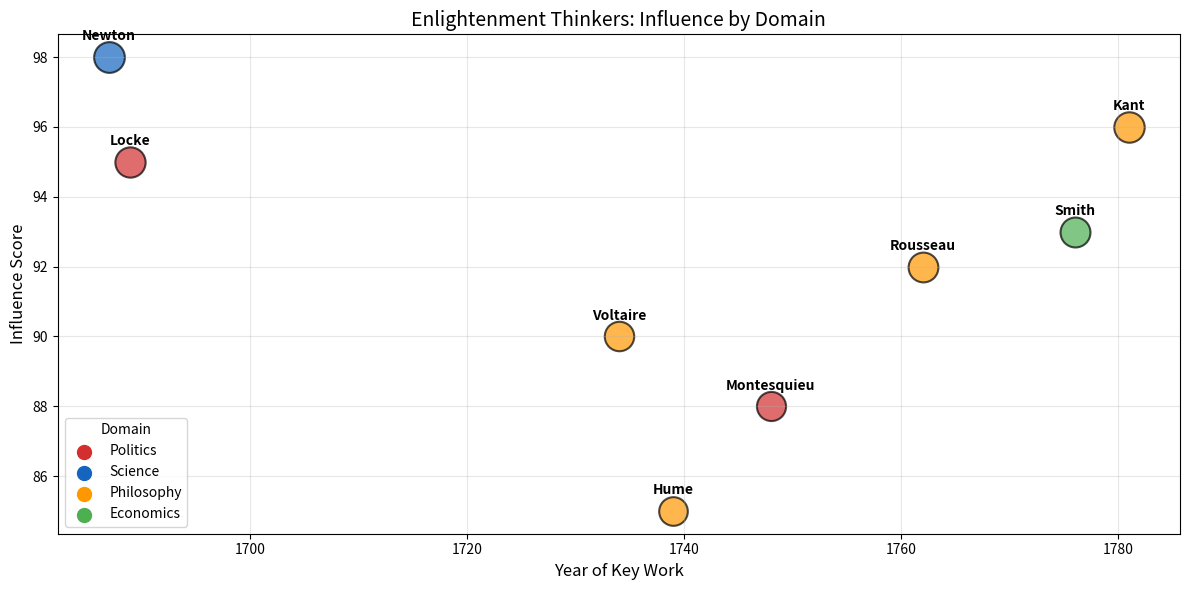
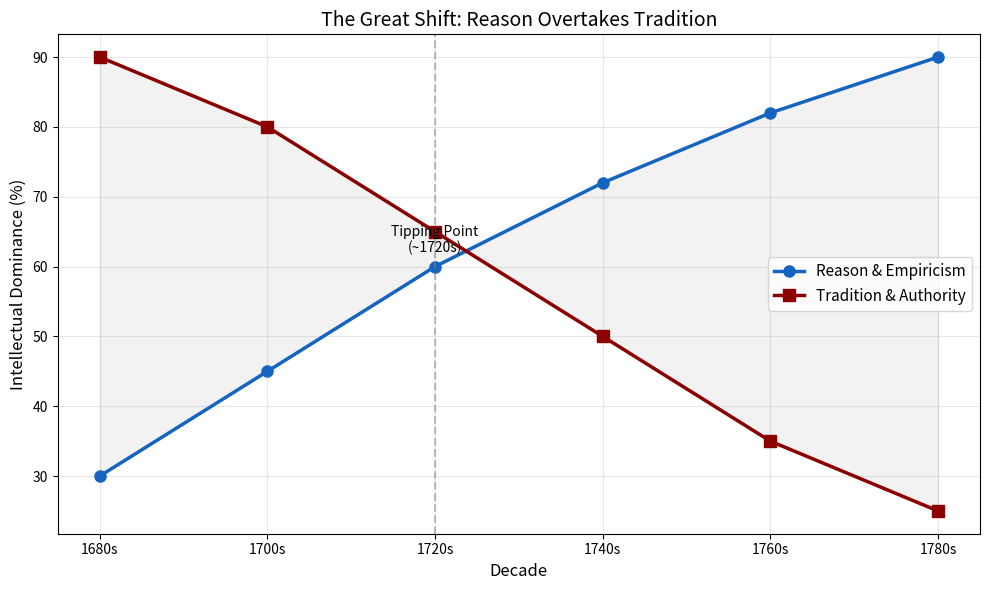
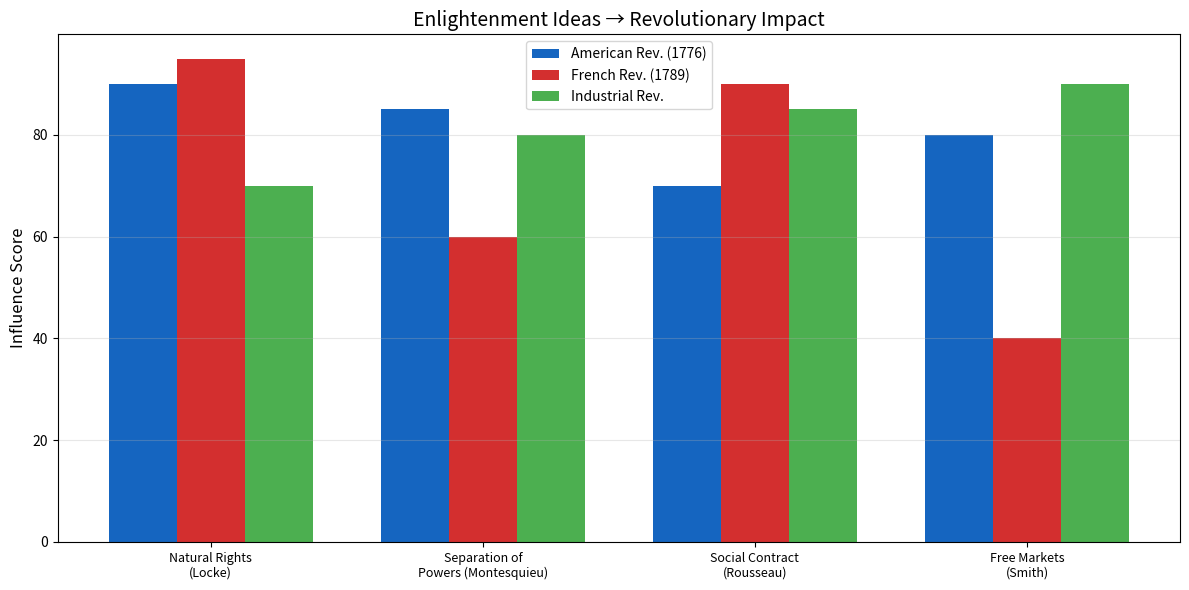

The script that saved these images, in order:
"""
Article 08: The Enlightenment - The Age of Reason
Free Highlights: Philosopher Network & Ideas Influence Map
Series: The Digital Rebirth of the Renaissance | Code & Cogito
"""

import numpy as np
import matplotlib.pyplot as plt

# --- 1. Enlightenment Thinker Influence Network ---

thinkers = {
    'Locke': {'year': 1689, 'influence': 95, 'domain': 'Politics'},
    'Newton': {'year': 1687, 'influence': 98, 'domain': 'Science'},
    'Voltaire': {'year': 1734, 'influence': 90, 'domain': 'Philosophy'},
    'Montesquieu': {'year': 1748, 'influence': 88, 'domain': 'Politics'},
    'Rousseau': {'year': 1762, 'influence': 92, 'domain': 'Philosophy'},
    'Hume': {'year': 1739, 'influence': 85, 'domain': 'Philosophy'},
    'Kant': {'year': 1781, 'influence': 96, 'domain': 'Philosophy'},
    'Smith': {'year': 1776, 'influence': 93, 'domain': 'Economics'},
}

domain_colors = {'Politics': '#D32F2F', 'Science': '#1565C0',
                 'Philosophy': '#FF9800', 'Economics': '#4CAF50'}

fig, ax = plt.subplots(figsize=(12, 6))
for name, data in thinkers.items():
    color = domain_colors[data['domain']]
    ax.scatter(data['year'], data['influence'], s=data['influence']*5,
              c=color, alpha=0.7, edgecolors='black', linewidth=1.5)
    ax.annotate(name, (data['year'], data['influence']),
                textcoords="offset points", xytext=(0, 12),
                ha='center', fontsize=10, fontweight='bold')

for domain, color in domain_colors.items():
    ax.scatter([], [], c=color, s=100, label=domain)

ax.set_xlabel('Year of Key Work', fontsize=12)
ax.set_ylabel('Influence Score', fontsize=12)
ax.set_title('Enlightenment Thinkers: Influence by Domain', fontsize=14)
ax.legend(title='Domain')
ax.grid(True, alpha=0.3)
plt.tight_layout()
plt.savefig('enlightenment_thinkers.png', dpi=150)
plt.show()

# --- 2. Reason vs Tradition: The Shift ---

decades = ['1680s', '1700s', '1720s', '1740s', '1760s', '1780s']
reason_score = [30, 45, 60, 72, 82, 90]
tradition_score = [90, 80, 65, 50, 35, 25]

fig, ax = plt.subplots(figsize=(10, 6))
ax.plot(decades, reason_score, 'o-', linewidth=2.5, color='#1565C0',
        label='Reason & Empiricism', markersize=8)
ax.plot(decades, tradition_score, 's-', linewidth=2.5, color='#8B0000',
        label='Tradition & Authority', markersize=8)
ax.fill_between(range(len(decades)), reason_score, tradition_score,
                alpha=0.1, color='gray')

ax.axvline(x=2, color='gray', linestyle='--', alpha=0.5)
ax.annotate('Tipping Point\n(~1720s)', (2, 62), fontsize=10, ha='center')
ax.set_xlabel('Decade', fontsize=12)
ax.set_ylabel('Intellectual Dominance (%)', fontsize=12)
ax.set_title('The Great Shift: Reason Overtakes Tradition', fontsize=14)
ax.legend(fontsize=11)
ax.grid(True, alpha=0.3)
plt.tight_layout()
plt.savefig('reason_vs_tradition.png', dpi=150)
plt.show()

# --- 3. Enlightenment Ideas -> Revolutions ---

ideas_impact = {
    'Natural Rights\n(Locke)': [90, 95, 70],
    'Separation of\nPowers (Montesquieu)': [85, 60, 80],
    'Social Contract\n(Rousseau)': [70, 90, 85],
    'Free Markets\n(Smith)': [80, 40, 90],
}

labels = list(ideas_impact.keys())
american = [v[0] for v in ideas_impact.values()]
french = [v[1] for v in ideas_impact.values()]
industrial = [v[2] for v in ideas_impact.values()]

x = np.arange(len(labels))
width = 0.25

fig, ax = plt.subplots(figsize=(12, 6))
ax.bar(x - width, american, width, label='American Rev. (1776)', color='#1565C0')
ax.bar(x, french, width, label='French Rev. (1789)', color='#D32F2F')
ax.bar(x + width, industrial, width, label='Industrial Rev.', color='#4CAF50')

ax.set_ylabel('Influence Score', fontsize=12)
ax.set_title('Enlightenment Ideas → Revolutionary Impact', fontsize=14)
ax.set_xticks(x)
ax.set_xticklabels(labels, fontsize=9)
ax.legend()
ax.grid(axis='y', alpha=0.3)
plt.tight_layout()
plt.savefig('ideas_to_revolutions.png', dpi=150)
plt.show()

print("\n=== Enlightenment Analysis Summary ===")
print(f"Most influential thinker: Newton (score: {thinkers['Newton']['influence']})")
print(f"Span of movement: {1781-1687} years")
print(f"Key idea for American Rev: Natural Rights (Locke, score=90)")
print("Full analysis: premium includes citation network analysis,")
print("Terror phase modeling, and Sapere Aude diffusion simulation.")
